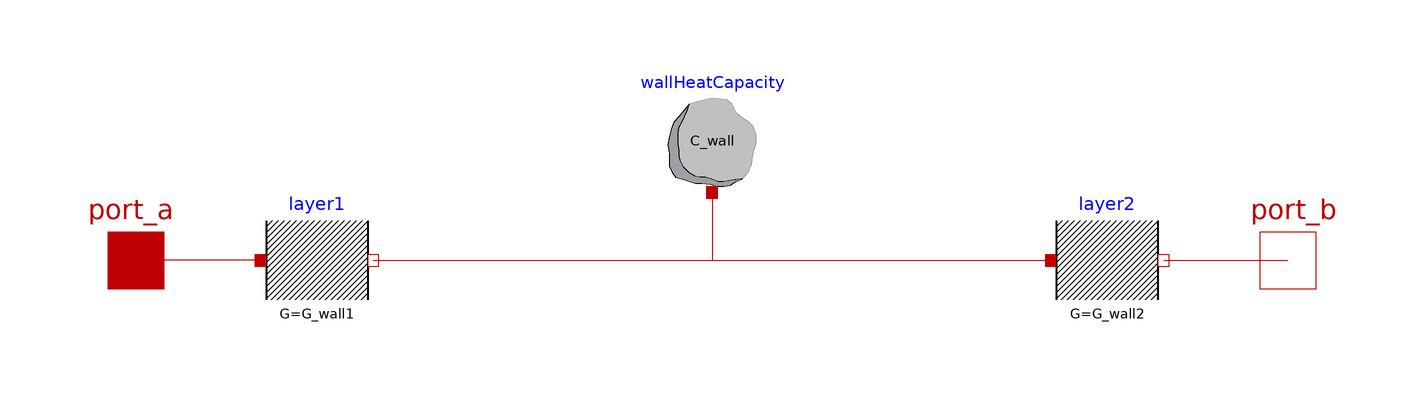

Above is the diagram view of the following Modelica model: its components placed by their Placement annotations and its connect equations drawn as lines.

model LayeredWall
  parameter Modelica.SIunits.ThermalConductance G_wall1 "Thermal Conductance of wall 1.";
  parameter Modelica.SIunits.ThermalConductance G_wall2 "Thermal Conductance of wall 2.";
  parameter Modelica.SIunits.HeatCapacity C_wall "Heat Capacity";
  Modelica.Thermal.HeatTransfer.Interfaces.HeatPort_a port_a
    annotation (Placement(transformation(extent={{-112,-10},{-92,10}})));
  Modelica.Thermal.HeatTransfer.Interfaces.HeatPort_b port_b
    annotation (Placement(transformation(extent={{92,-10},{112,10}})));
  Modelica.Thermal.HeatTransfer.Components.ThermalConductor layer1(G=G_wall1)
    annotation (Placement(transformation(extent={{-80,-10},{-60,10}})));
  Modelica.Thermal.HeatTransfer.Components.HeatCapacitor wallHeatCapacity(C=C_wall)
    annotation (Placement(transformation(extent={{-10,12},{10,32}})));
  Modelica.Thermal.HeatTransfer.Components.ThermalConductor layer2(G=G_wall2)
    annotation (Placement(transformation(extent={{60,-10},{80,10}})));
equation
  connect(layer1.port_a, port_a)
    annotation (Line(points={{-80,0},{-102,0}}, color={191,0,0}));
  connect(layer1.port_b, layer2.port_a)
    annotation (Line(points={{-60,0},{60,0}}, color={191,0,0}));
  connect(wallHeatCapacity.port, layer2.port_a)
    annotation (Line(points={{0,12},{0,0},{60,0}}, color={191,0,0}));
  connect(layer2.port_b, port_b)
    annotation (Line(points={{80,0},{102,0}}, color={191,0,0}));
  annotation (Icon(coordinateSystem(preserveAspectRatio=false, extent={{-120,
            -100},{120,100}}), graphics={
        Rectangle(
          extent={{-92,90},{92,-92}},
          lineColor={135,135,135},
          lineThickness=0.5),
        Line(
          points={{-60,90},{-60,-92}},
          color={135,135,135},
          thickness=0.5),
        Line(
          points={{60,90},{60,-92}},
          color={135,135,135},
          thickness=0.5),
        Rectangle(
          extent={{-92,90},{-60,-92}},
          lineColor={135,135,135},
          lineThickness=0.5,
          fillColor={135,135,135},
          fillPattern=FillPattern.Solid),
        Rectangle(
          extent={{60,90},{92,-92}},
          lineColor={135,135,135},
          lineThickness=0.5,
          fillColor={135,135,135},
          fillPattern=FillPattern.Solid),
        Rectangle(
          extent={{-60,90},{60,-92}},
          lineColor={0,0,0},
          lineThickness=0.5,
          fillColor={175,175,175},
          fillPattern=FillPattern.Solid),
        Line(
          points={{-92,60},{-60,90}},
          color={0,0,0},
          thickness=0.5),
        Line(
          points={{-92,40},{-40,90}},
          color={0,0,0},
          thickness=0.5),
        Line(
          points={{-92,20},{-20,90}},
          color={0,0,0},
          thickness=0.5),
        Line(
          points={{-92,0},{0,90}},
          color={0,0,0},
          thickness=0.5),
        Line(
          points={{-92,-20},{20,90},{40,90},{-92,-40}},
          color={0,0,0},
          thickness=0.5),
        Line(
          points={{-92,-60},{60,90}},
          color={0,0,0},
          thickness=0.5),
        Line(
          points={{-92,-80},{80,90}},
          color={0,0,0},
          thickness=0.5),
        Line(
          points={{-80,-92},{92,80}},
          color={0,0,0},
          thickness=0.5),
        Line(
          points={{-60,-92},{92,60}},
          color={0,0,0},
          thickness=0.5),
        Line(
          points={{-40,-92},{92,40}},
          color={0,0,0},
          thickness=0.5),
        Line(
          points={{-20,-92},{92,20}},
          color={0,0,0},
          thickness=0.5),
        Line(
          points={{0,-92},{92,0}},
          color={0,0,0},
          thickness=0.5),
        Line(
          points={{20,-92},{92,-20}},
          color={0,0,0},
          thickness=0.5),
        Line(
          points={{40,-92},{92,-40}},
          color={0,0,0},
          thickness=0.5),
        Line(
          points={{60,-92},{92,-60}},
          color={0,0,0},
          thickness=0.5),
        Line(
          points={{80,-92},{92,-80}},
          color={0,0,0},
          thickness=0.5),
        Text(
          extent={{-44,122},{50,92}},
          lineColor={238,46,47},
          lineThickness=0.5,
          fillColor={175,175,175},
          fillPattern=FillPattern.Solid,
          textString="%name")}),                                 Diagram(
        coordinateSystem(preserveAspectRatio=false, extent={{-120,-100},{120,
            100}})));
end LayeredWall;